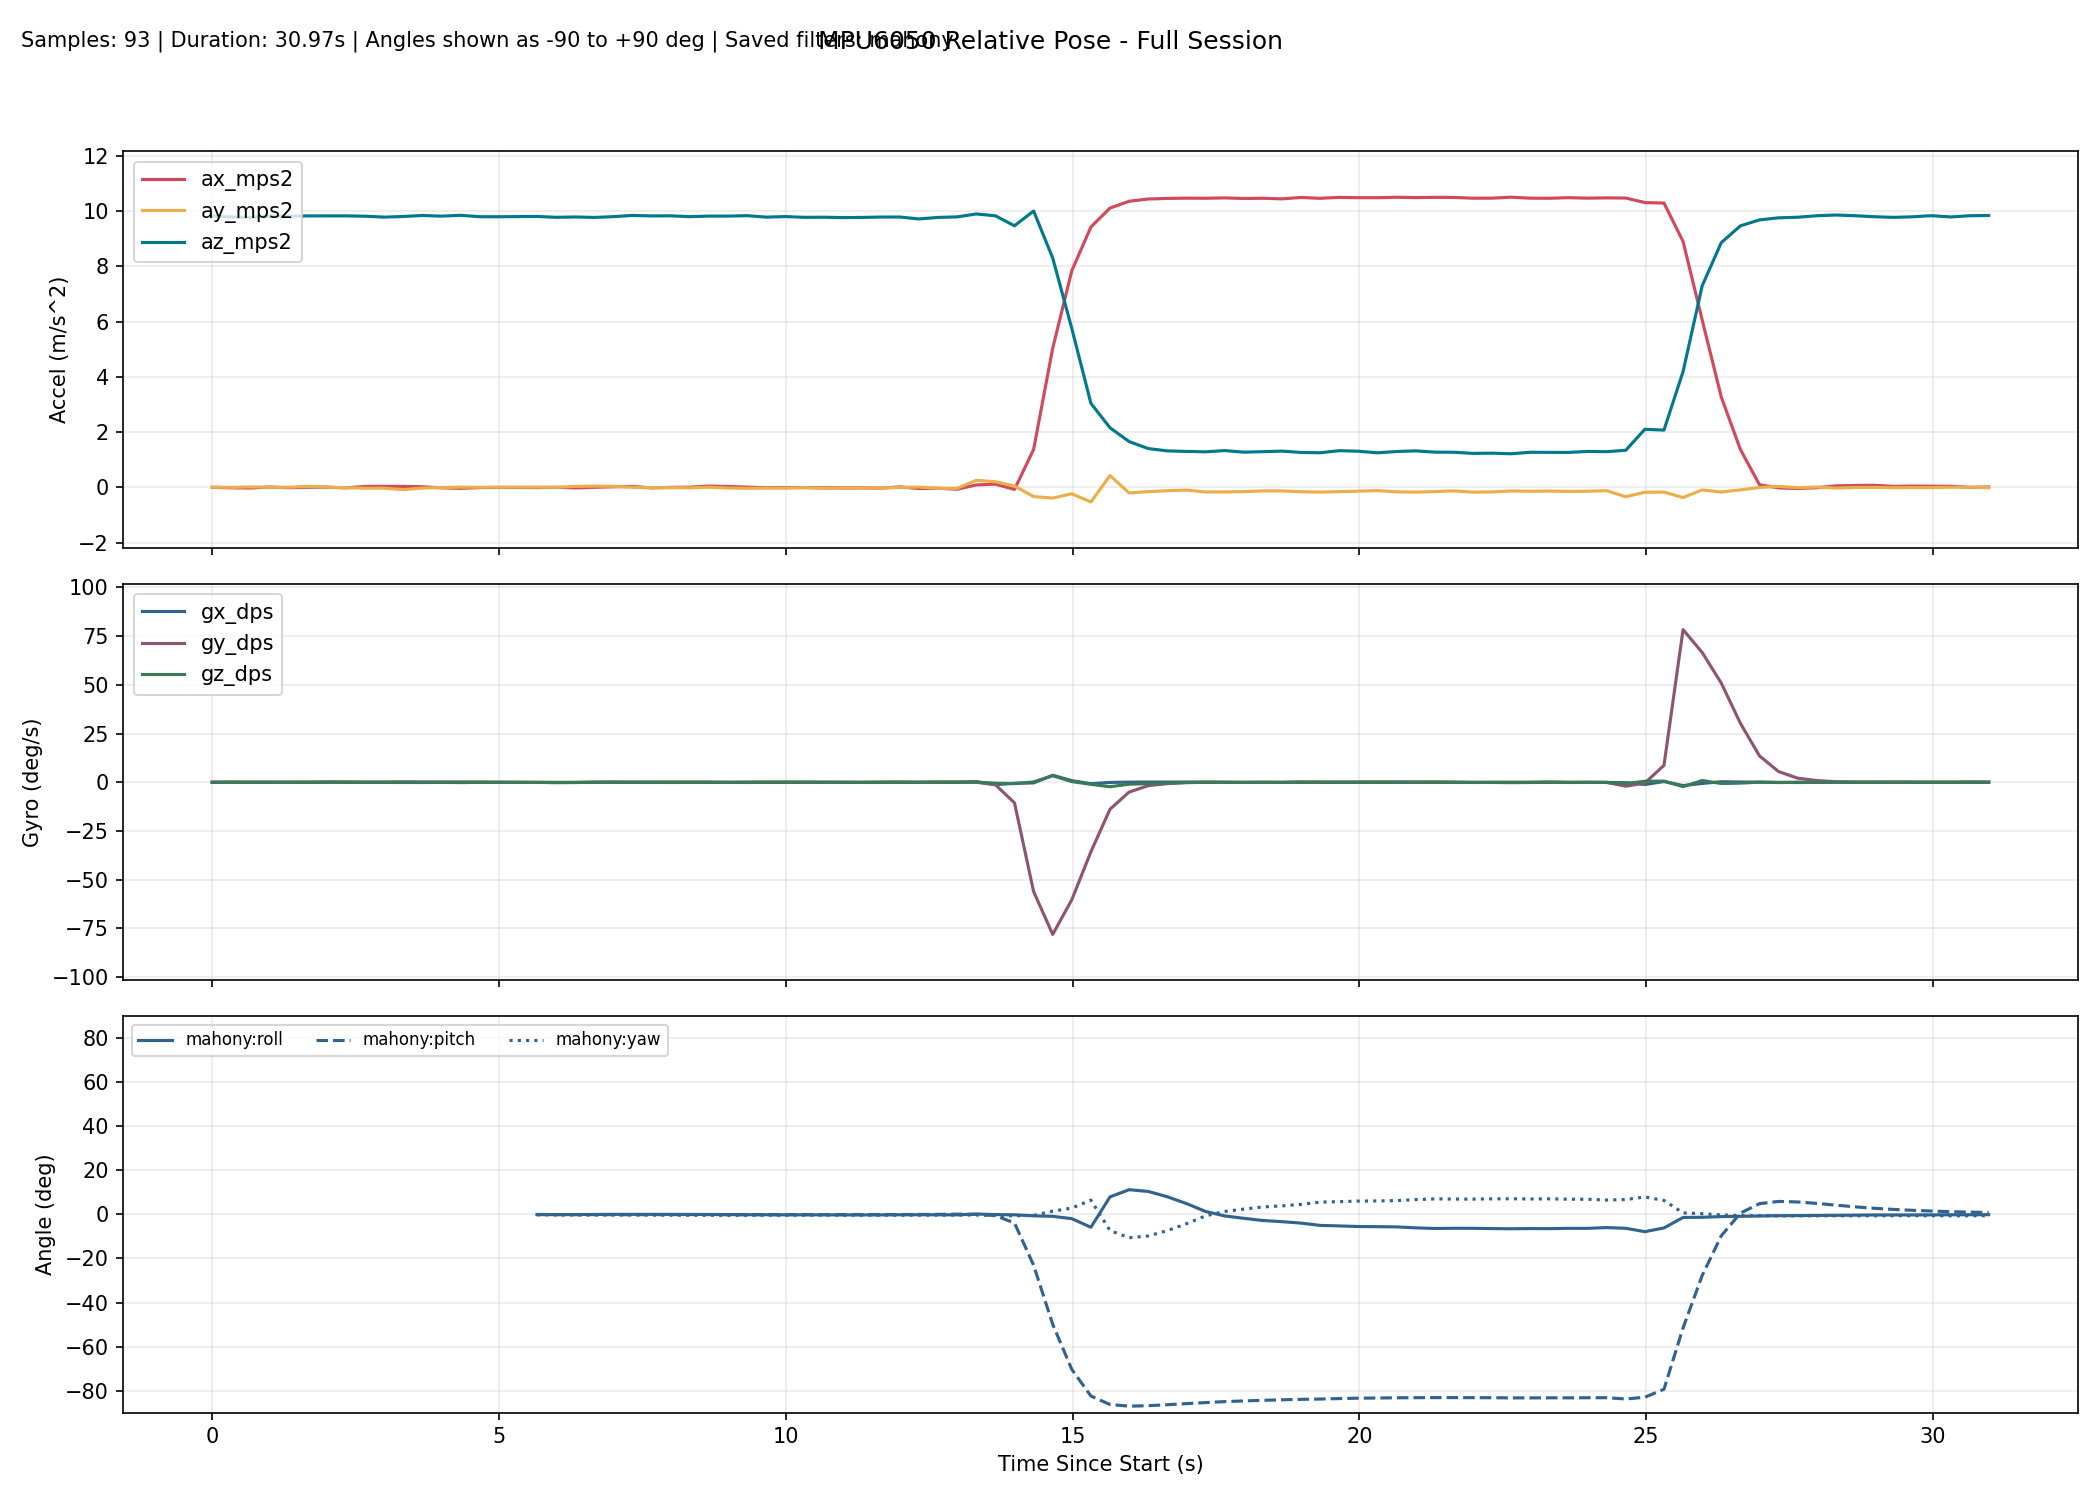

Source data for this figure (header and first rows):
millis, time_s, phase, baseline_ready, ax_mps2, ay_mps2, az_mps2, gx_dps, gy_dps, gz_dps, none_roll_deg, none_pitch_deg, none_yaw_deg, complementary_roll_deg, complementary_pitch_deg, complementary_yaw_deg, kalman_roll_deg, kalman_pitch_deg, kalman_yaw_deg, mahony_roll_deg, mahony_pitch_deg, mahony_yaw_deg, madgwick_roll_deg, madgwick_pitch_deg
10300, 10.3, baseline, 0, 0.007183, 0.01018, 9.822, -0.06107, 0.0687, -0.0229, , , , , , , , , , , , , , 
10633, 10.63, baseline, 0, -0.01293, 0.004429, 9.789, 0.07176, 0.004580, 0.009160, , , , , , , , , , , , , , 
10966, 10.97, baseline, 0, -0.0181, 0.02081, 9.772, -0.07206, 0.01099, 0.04489, , , , , , , , , , , , , , 
11299, 11.3, baseline, 0, 0.01718, 0.005808, 9.819, -0.08837, 0.08684, -0.009527, , , , , , , , , , , , , , 
11632, 11.63, baseline, 0, -0.008929, 0.008429, 9.817, 0.0242, -0.04771, -0.003811, , , , , , , , , , , , , , 
11965, 11.96, baseline, 0, 0.007920, 0.03821, 9.827, 0.04632, -0.03282, -0.02442, , , , , , , , , , , , , , 
12298, 12.3, baseline, 0, 0.01035, 0.01133, 9.829, 0.08265, 0.1014, 0.04519, , , , , , , , , , , , , , 
12631, 12.63, baseline, 0, -0.0131, -0.006600, 9.829, 0.1201, 0.04971, 0.0135, , , , , , , , , , , , , , 
12964, 12.96, baseline, 0, 0.03929, -0.02383, 9.816, 0.05261, 0.001563, -0.08162, , , , , , , , , , , , , , 
13297, 13.3, baseline, 0, 0.04158, -0.02354, 9.784, 0.03937, 0.06475, -0.08303, , , , , , , , , , , , , , 
13630, 13.63, baseline, 0, 0.03961, -0.07801, 9.807, 0.1073, 0.1129, -0.1248, , , , , , , , , , , , , , 
13963, 13.96, baseline, 0, 0.0259, -0.02079, 9.843, 0.08874, 0.04975, -0.1278, , , , , , , , , , , , , , 
14296, 14.3, baseline, 0, -0.01262, -0.000774, 9.819, -0.06527, 0.139, -0.06944, , , , , , , , , , , , , , 
14629, 14.63, baseline, 0, -0.03091, 0.01154, 9.85, 0.005954, 0.1151, -0.1652, , , , , , , , , , , , , , 
14962, 14.96, baseline, 0, -0.003744, 0.007849, 9.799, -0.0251, 0.0598, -0.03401, , , , , , , , , , , , , , 
15295, 15.29, baseline, 0, 0.001376, 0.009245, 9.797, -0.02836, -0.02646, -0.02277, , , , , , , , , , , , , , 
15628, 15.63, tracking, 1, -0.008069, 0.01411, 9.839, -0.03424, -0.07929, -0.01827, 0.08609, 0.07518, -0.1538, -0.03774, 0.03048, -0.1538, -0.02573, 0.02384, -0.1537, -0.03483, 0.02292, -0.1536, 0.5602, -0.03539
15961, 15.96, tracking, 1, -0.003228, 0.01319, 9.809, -0.1007, -0.0363, -0.07143, 0.08093, 0.04705, -0.1776, -0.05629, 0.01669, -0.1776, -0.01628, 0.01878, -0.1775, -0.0568, 0.005922, -0.1773, 0.006966, -3.826
16294, 16.29, tracking, 1, 0.005892, 0.004197, 9.777, -0.04487, -0.1657, -0.1614, 0.02847, -0.006328, -0.2314, -0.0641, -0.0397, -0.2312, -0.007750, -0.0293, -0.2312, -0.0652, -0.06025, -0.231, 0.5003, -0.1004
16627, 16.63, tracking, 1, -0.01488, 0.04082, 9.79, -0.105, -0.1579, -0.04166, 0.2428, 0.1153, -0.2452, -0.05559, -0.06715, -0.2451, 0.05138, -0.02257, -0.2451, -0.05654, -0.09253, -0.2449, 4.054, 1.14
16960, 16.96, tracking, 1, 0.006976, 0.04829, 9.772, 0.01755, 0.07426, -0.06246, 0.287, -0.0127, -0.266, -0.007043, -0.04399, -0.2659, 0.1441, 0.004088, -0.2659, -0.001147, -0.06344, -0.2657, 0.5081, -0.2261
17293, 17.29, tracking, 1, 0.02577, 0.0441, 9.801, 0.04366, 0.006802, 0.0254, 0.2617, -0.1225, -0.2575, 0.03779, -0.05983, -0.2574, 0.2142, -0.02711, -0.2574, 0.04946, -0.07993, -0.2573, 4.293, -0.8041
17626, 17.63, tracking, 1, 0.03904, 0.006506, 9.845, 0.003725, -0.03392, 0.02848, 0.04173, -0.199, -0.2481, 0.03159, -0.09631, -0.2479, 0.189, -0.08619, -0.2479, 0.04171, -0.12, -0.2478, 0.5081, -0.3483
17959, 17.96, tracking, 1, -0.01455, -0.005658, 9.827, 0.05645, 0.01849, -0.08479, -0.02913, 0.113, -0.2763, 0.03068, -0.06566, -0.2762, 0.1547, -0.02533, -0.2762, 0.04109, -0.08393, -0.276, -0.2328, 3.397
18292, 18.29, tracking, 1, 0.004235, -0.004777, 9.831, 0.05922, 0.0303, -0.1118, -0.024, 0.003522, -0.3135, 0.03145, -0.05269, -0.3134, 0.1237, -0.006547, -0.3134, 0.04235, -0.06818, -0.3132, 0.5079, -0.3392
18625, 18.62, tracking, 1, 0.01031, -0.01448, 9.8, 0.009948, 0.04876, -0.07677, -0.08084, -0.03209, -0.3391, 0.009619, -0.0418, -0.339, 0.06604, 0.000608, -0.339, 0.01751, -0.05485, -0.3387, -1.659, 2.815
18958, 18.96, tracking, 1, 0.05153, 0.01037, 9.821, -0.0693, 0.1065, -0.05361, 0.06431, -0.2724, -0.357, -0.009605, -0.05226, -0.3568, 0.04465, -0.05597, -0.3568, -0.005427, -0.06453, -0.3565, 0.4643, -0.3036
19291, 19.29, tracking, 1, 0.03641, -0.01704, 9.822, -0.05978, -0.05815, -0.03518, -0.0956, -0.1842, -0.3687, -0.04723, -0.09453, -0.3685, -0.01583, -0.1171, -0.3685, -0.048, -0.1128, -0.3682, -3.291, -1.096
19624, 19.62, tracking, 1, 0.01313, -0.03088, 9.836, -0.1155, 0.0775, -0.01407, -0.1761, -0.04827, -0.3735, -0.1071, -0.07168, -0.3732, -0.09928, -0.08982, -0.3732, -0.1154, -0.08516, -0.3729, 0.3679, -0.132
19957, 19.96, tracking, 1, -0.004804, -0.01774, 9.783, -0.03247, -0.0148, 0.06765, -0.1001, 0.05634, -0.3509, -0.123, -0.06264, -0.3507, -0.1186, -0.05791, -0.3507, -0.1314, -0.07542, -0.3504, 0.6596, 3.665
20290, 20.29, tracking, 1, -0.001922, -0.0211, 9.804, -0.09085, 0.03988, 0.0866, -0.1195, 0.03944, -0.3221, -0.1561, -0.04199, -0.3219, -0.1504, -0.02228, -0.3219, -0.1674, -0.05188, -0.3216, 0.3199, -0.1234
20623, 20.62, tracking, 1, -0.002205, -0.003772, 9.776, -0.01344, -0.06649, 0.07586, -0.01826, 0.04113, -0.2968, -0.147, -0.05429, -0.2965, -0.1221, -0.01828, -0.2966, -0.1547, -0.06739, -0.2962, 4.057, 0.5995
20956, 20.96, tracking, 1, -0.01094, -0.02701, 9.781, -0.01454, -0.05408, 0.02118, -0.1544, 0.09228, -0.2897, -0.1601, -0.0536, -0.2895, -0.1389, 0.006235, -0.2895, -0.1672, -0.06772, -0.2892, 0.2926, -0.06756
21289, 21.29, tracking, 1, -0.01874, -0.03487, 9.767, -0.06994, -0.007890, -0.01901, -0.2007, 0.1381, -0.296, -0.1938, -0.03309, -0.2958, -0.1784, 0.05253, -0.2959, -0.2037, -0.04502, -0.2955, -0.8887, 3.564
21622, 21.62, tracking, 1, -0.01612, -0.02364, 9.773, -0.05087, 0.001424, -0.08546, -0.1348, 0.1227, -0.3245, -0.2071, -0.01542, -0.3243, -0.1822, 0.08665, -0.3243, -0.2168, -0.02566, -0.324, 0.3291, -0.04419
21955, 21.95, tracking, 1, -0.02368, -0.01772, 9.787, 0.03003, -0.05439, -0.02045, -0.0999, 0.1669, -0.3313, -0.1904, -0.009501, -0.331, -0.1531, 0.113, -0.3311, -0.195, -0.02067, -0.3307, 2.268, 3.229
22288, 22.29, tracking, 1, 0.02213, 0.003328, 9.788, 0.07155, 0.0332, 0.01014, 0.02331, -0.1013, -0.3279, -0.1459, -0.01988, -0.3276, -0.08283, 0.07245, -0.3277, -0.1425, -0.03197, -0.3274, 0.5556, -0.1567
22621, 22.62, tracking, 1, -0.03855, 0.01462, 9.718, -0.04466, -0.02794, 0.008637, 0.09002, 0.2555, -0.325, -0.131, 0.007518, -0.3248, -0.03509, 0.1307, -0.3249, -0.1263, -0.002331, -0.3245, 0.6288, 3.647
22955, 22.95, tracking, 1, -0.02979, -0.03114, 9.773, -0.0545, 0.05295, 0.1134, -0.1787, 0.2028, -0.2871, -0.1614, 0.04592, -0.287, -0.08002, 0.1804, -0.287, -0.161, 0.04075, -0.2867, 0.2549, -0.1445
23288, 23.29, tracking, 1, -0.06219, -0.02934, 9.793, -0.02638, 0.1448, 0.04077, -0.1678, 0.3921, -0.2737, -0.1777, 0.1329, -0.2736, -0.1063, 0.2952, -0.2734, -0.1786, 0.1386, -0.2733, 0.7146, 3.689
23621, 23.62, tracking, 1, 0.09292, 0.2587, 9.898, 0.3101, 0.002975, 0.08501, 1.501, -0.5095, -0.2455, 0.1541, 0.03143, -0.244, 0.4606, 0.07156, -0.2451, 0.1966, 0.02277, -0.2445, 1.882, 0.02561
23954, 23.95, tracking, 1, 0.1205, 0.2087, 9.831, -1.236, -1.263, -0.479, 1.22, -0.6738, -0.4144, -0.04333, -0.438, -0.4026, 0.4633, -0.4558, -0.4047, -0.05165, -0.5225, -0.4041, 0.6317, -4.112
24287, 24.29, tracking, 1, -0.07104, 0.05367, 9.471, -0.522, -10.59, -0.6817, 0.3283, 0.458, -0.7114, -0.1359, -3.308, -0.6249, 0.396, -2.643, -0.6318, -0.1613, -3.894, -0.6253, 0.6204, -3.831
24620, 24.62, tracking, 1, 1.378, -0.3287, 10.01, -0.3325, -56.08, 0.1808, -1.878, -7.808, -0.7403, -0.5325, -19.87, -0.4693, -0.2845, -17.05, -0.5729, -0.612, -23.05, -0.4135, -1.231, -25.62
24953, 24.95, tracking, 1, 5.037, -0.3825, 8.303, 3.586, -78.11, 3.365, -2.632, -31.19, 1.232, -0.5748, -43.68, 1.092, -0.161, -38.82, 0.5448, -0.8515, -49.9, 1.488, -2.183, -54.09
25286, 25.29, tracking, 1, 7.844, -0.2273, 5.754, 0.8482, -60.3, 0.3385, -2.254, -53.69, 2.773, -1.037, -62.25, 1.71, -0.717, -56.31, 0.6537, -1.907, -70.39, 2.899, 5.604, -72.39
25619, 25.62, tracking, 1, 9.427, -0.5244, 3.045, -0.7416, -35.66, -1.051, -9.754, -71.82, 3.111, -2.344, -73.79, 1.391, -3.842, -68.17, 0.2987, -5.814, -82.48, 6.502, -16.87, -83.86
25952, 25.95, tracking, 1, 10.11, 0.4313, 2.161, -0.08139, -13.84, -2.28, 11.31, -77.68, 3.254, 2.02, -78.31, -1.483, 0.2801, -73.34, -0.4636, 7.989, -86.34, -7.309, 12.65, -86.39
26285, 26.29, tracking, 1, 10.36, -0.1977, 1.662, 0.05447, -5.024, -0.9944, -6.759, -80.79, -0.2475, 2.604, -80.09, -3.782, -1.793, -76.06, -0.7974, 11.25, -87.08, -10.58, 5.761, -85.5
26618, 26.62, tracking, 1, 10.44, -0.1506, 1.408, 0.1134, -1.749, -0.7046, -6.078, -82.25, -1.351, 2.749, -80.9, -5.505, -3.262, -77.87, -1.034, 10.46, -86.87, -9.771, 0.01175, -83.44
26951, 26.95, tracking, 1, 10.46, -0.1173, 1.324, 0.1049, -0.6994, -0.4101, -5.041, -82.73, -2.202, 2.468, -81.38, -6.565, -4.108, -79.26, -1.173, 8.047, -86.44, -7.341, -4.43, -80.95
27284, 27.28, tracking, 1, 10.47, -0.09398, 1.306, 0.1107, -0.2065, -0.07702, -4.093, -82.84, -2.358, 1.697, -81.66, -6.828, -4.45, -80.31, -1.202, 4.965, -85.93, -4.232, 1.617, -83.65
27617, 27.62, tracking, 1, 10.47, -0.1622, 1.29, -0.0107, -0.02763, 0.09286, -7.142, -82.89, -2.105, 0.2198, -81.86, -6.698, -5.629, -81.15, -1.173, 1.369, -85.47, -0.6483, -14.31, -81.18
27950, 27.95, tracking, 1, 10.48, -0.1593, 1.336, -0.05008, 0.002687, -0.01324, -6.78, -82.66, -2.141, -0.8265, -81.99, -6.774, -6.422, -81.74, -1.18, -0.6641, -85.02, 1.361, 3.23, -83.44
28283, 28.28, tracking, 1, 10.46, -0.1496, 1.279, -0.02919, -0.08137, -0.09232, -6.646, -82.95, -2.356, -1.533, -82.16, -7.037, -6.944, -82.3, -1.213, -1.746, -84.71, 2.426, -20.09, -81.55
28616, 28.62, tracking, 1, 10.47, -0.1241, 1.295, -0.06664, -0.05087, 0.03177, -5.45, -82.89, -2.254, -2.241, -82.29, -6.977, -6.933, -82.7, -1.204, -2.745, -84.44, 3.399, 3.989, -83.32
28949, 28.95, tracking, 1, 10.44, -0.124, 1.316, -0.0862, -0.06615, -0.03767, -5.359, -82.76, -2.338, -2.704, -82.39, -7.076, -6.826, -82.95, -1.218, -3.277, -84.19, 3.898, -16.49, -81.23
29282, 29.28, tracking, 1, 10.5, -0.1541, 1.268, 0.0846, 0.06972, -0.02423, -6.904, -83.03, -2.419, -3.285, -82.47, -7.168, -7.11, -83.17, -1.227, -3.93, -83.98, 4.575, 0.8819, -83.55
29615, 29.61, tracking, 1, 10.46, -0.1661, 1.257, -0.03028, -0.03165, 0.09107, -7.508, -83.07, -2.161, -4.164, -82.57, -6.951, -7.507, -83.34, -1.198, -4.969, -83.85, 5.601, -20.64, -81.38
29948, 29.95, tracking, 1, 10.5, -0.1509, 1.332, -0.02585, 0.1156, -0.03227, -6.438, -82.69, -2.289, -4.478, -82.57, -7.058, -7.454, -83.3, -1.208, -5.202, -83.63, 5.822, 3.166, -83.1
... 34 more rows
